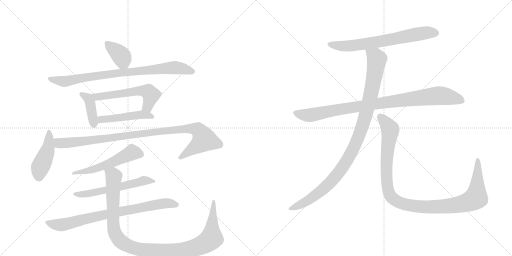
t = 0.00 s
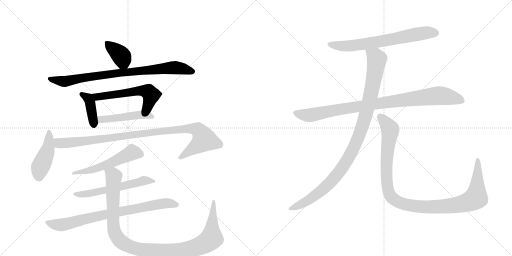
t = 2.51 s
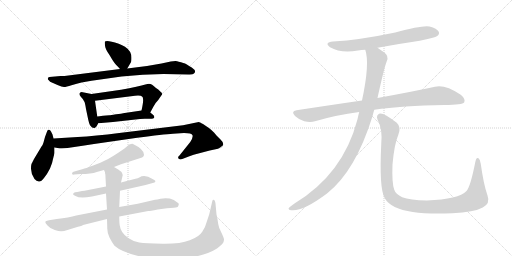
t = 5.02 s
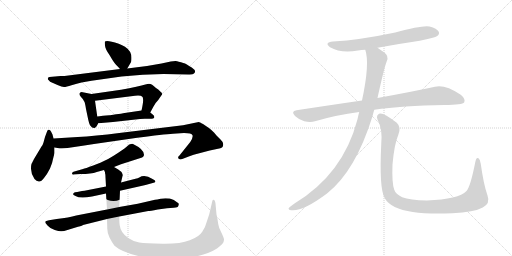
t = 7.54 s
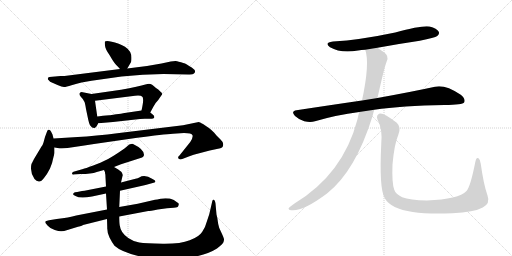
t = 10.05 s
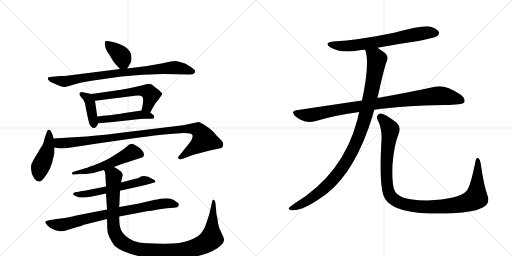
t = 12.56 s

The animated SVG that drew these frames (rendered in a browser with its animation timeline set to each time). Animation: 15 CSS @keyframes rules; one cycle of 12.56 s.

<svg version="1.1" viewBox="0 0 2048 1024" xmlns="http://www.w3.org/2000/svg">
  <g stroke="lightgray" stroke-dasharray="1,1" stroke-width="1" transform="scale(4, 4)">
    <line x1="0" y1="0" x2="256" y2="256"></line>
    <line x1="256" y1="0" x2="0" y2="256"></line>
    <line x1="128" y1="0" x2="128" y2="256"></line>
    <line x1="0" y1="128" x2="256" y2="128"></line>
    <line x1="256" y1="0" x2="512" y2="256"></line>
    <line x1="512" y1="0" x2="256" y2="256"></line>
    <line x1="384" y1="0" x2="384" y2="256"></line>
    <line x1="256" y1="128" x2="512" y2="128"></line>
  </g>
<g transform="scale(1, -1) translate(0, -850)">
   <style type="text/css">
    @keyframes keyframes0 {
      from {
       stroke: black;
       stroke-dashoffset: 378;
       stroke-width: 128;
       }
       55% {
       animation-timing-function: step-end;
       stroke: black;
       stroke-dashoffset: 0;
       stroke-width: 128;
       }
       to {
       stroke: black;
       stroke-width: 1024;
       }
       }
       #make-me-a-hanzi-animation-0 {
         animation: keyframes0 0.557617s both;
         animation-delay: 0.000000s;
         animation-timing-function: linear;
       }
    @keyframes keyframes1 {
      from {
       stroke: black;
       stroke-dashoffset: 832;
       stroke-width: 128;
       }
       73% {
       animation-timing-function: step-end;
       stroke: black;
       stroke-dashoffset: 0;
       stroke-width: 128;
       }
       to {
       stroke: black;
       stroke-width: 1024;
       }
       }
       #make-me-a-hanzi-animation-1 {
         animation: keyframes1 0.927083s both;
         animation-delay: 0.557617s;
         animation-timing-function: linear;
       }
    @keyframes keyframes2 {
      from {
       stroke: black;
       stroke-dashoffset: 395;
       stroke-width: 128;
       }
       56% {
       animation-timing-function: step-end;
       stroke: black;
       stroke-dashoffset: 0;
       stroke-width: 128;
       }
       to {
       stroke: black;
       stroke-width: 1024;
       }
       }
       #make-me-a-hanzi-animation-2 {
         animation: keyframes2 0.571452s both;
         animation-delay: 1.484701s;
         animation-timing-function: linear;
       }
    @keyframes keyframes3 {
      from {
       stroke: black;
       stroke-dashoffset: 559;
       stroke-width: 128;
       }
       65% {
       animation-timing-function: step-end;
       stroke: black;
       stroke-dashoffset: 0;
       stroke-width: 128;
       }
       to {
       stroke: black;
       stroke-width: 1024;
       }
       }
       #make-me-a-hanzi-animation-3 {
         animation: keyframes3 0.704915s both;
         animation-delay: 2.056152s;
         animation-timing-function: linear;
       }
    @keyframes keyframes4 {
      from {
       stroke: black;
       stroke-dashoffset: 474;
       stroke-width: 128;
       }
       61% {
       animation-timing-function: step-end;
       stroke: black;
       stroke-dashoffset: 0;
       stroke-width: 128;
       }
       to {
       stroke: black;
       stroke-width: 1024;
       }
       }
       #make-me-a-hanzi-animation-4 {
         animation: keyframes4 0.635742s both;
         animation-delay: 2.761068s;
         animation-timing-function: linear;
       }
    @keyframes keyframes5 {
      from {
       stroke: black;
       stroke-dashoffset: 446;
       stroke-width: 128;
       }
       59% {
       animation-timing-function: step-end;
       stroke: black;
       stroke-dashoffset: 0;
       stroke-width: 128;
       }
       to {
       stroke: black;
       stroke-width: 1024;
       }
       }
       #make-me-a-hanzi-animation-5 {
         animation: keyframes5 0.612956s both;
         animation-delay: 3.396810s;
         animation-timing-function: linear;
       }
    @keyframes keyframes6 {
      from {
       stroke: black;
       stroke-dashoffset: 1000;
       stroke-width: 128;
       }
       76% {
       animation-timing-function: step-end;
       stroke: black;
       stroke-dashoffset: 0;
       stroke-width: 128;
       }
       to {
       stroke: black;
       stroke-width: 1024;
       }
       }
       #make-me-a-hanzi-animation-6 {
         animation: keyframes6 1.063802s both;
         animation-delay: 4.009766s;
         animation-timing-function: linear;
       }
    @keyframes keyframes7 {
      from {
       stroke: black;
       stroke-dashoffset: 540;
       stroke-width: 128;
       }
       64% {
       animation-timing-function: step-end;
       stroke: black;
       stroke-dashoffset: 0;
       stroke-width: 128;
       }
       to {
       stroke: black;
       stroke-width: 1024;
       }
       }
       #make-me-a-hanzi-animation-7 {
         animation: keyframes7 0.689453s both;
         animation-delay: 5.073568s;
         animation-timing-function: linear;
       }
    @keyframes keyframes8 {
      from {
       stroke: black;
       stroke-dashoffset: 576;
       stroke-width: 128;
       }
       65% {
       animation-timing-function: step-end;
       stroke: black;
       stroke-dashoffset: 0;
       stroke-width: 128;
       }
       to {
       stroke: black;
       stroke-width: 1024;
       }
       }
       #make-me-a-hanzi-animation-8 {
         animation: keyframes8 0.718750s both;
         animation-delay: 5.763021s;
         animation-timing-function: linear;
       }
    @keyframes keyframes9 {
      from {
       stroke: black;
       stroke-dashoffset: 786;
       stroke-width: 128;
       }
       72% {
       animation-timing-function: step-end;
       stroke: black;
       stroke-dashoffset: 0;
       stroke-width: 128;
       }
       to {
       stroke: black;
       stroke-width: 1024;
       }
       }
       #make-me-a-hanzi-animation-9 {
         animation: keyframes9 0.889648s both;
         animation-delay: 6.481771s;
         animation-timing-function: linear;
       }
    @keyframes keyframes10 {
      from {
       stroke: black;
       stroke-dashoffset: 1095;
       stroke-width: 128;
       }
       78% {
       animation-timing-function: step-end;
       stroke: black;
       stroke-dashoffset: 0;
       stroke-width: 128;
       }
       to {
       stroke: black;
       stroke-width: 1024;
       }
       }
       #make-me-a-hanzi-animation-10 {
         animation: keyframes10 1.141113s both;
         animation-delay: 7.371419s;
         animation-timing-function: linear;
       }
    @keyframes keyframes11 {
      from {
       stroke: black;
       stroke-dashoffset: 680;
       stroke-width: 128;
       }
       69% {
       animation-timing-function: step-end;
       stroke: black;
       stroke-dashoffset: 0;
       stroke-width: 128;
       }
       to {
       stroke: black;
       stroke-width: 1024;
       }
       }
       #make-me-a-hanzi-animation-11 {
         animation: keyframes11 0.803385s both;
         animation-delay: 8.512533s;
         animation-timing-function: linear;
       }
    @keyframes keyframes12 {
      from {
       stroke: black;
       stroke-dashoffset: 930;
       stroke-width: 128;
       }
       75% {
       animation-timing-function: step-end;
       stroke: black;
       stroke-dashoffset: 0;
       stroke-width: 128;
       }
       to {
       stroke: black;
       stroke-width: 1024;
       }
       }
       #make-me-a-hanzi-animation-12 {
         animation: keyframes12 1.006836s both;
         animation-delay: 9.315918s;
         animation-timing-function: linear;
       }
    @keyframes keyframes13 {
      from {
       stroke: black;
       stroke-dashoffset: 1036;
       stroke-width: 128;
       }
       77% {
       animation-timing-function: step-end;
       stroke: black;
       stroke-dashoffset: 0;
       stroke-width: 128;
       }
       to {
       stroke: black;
       stroke-width: 1024;
       }
       }
       #make-me-a-hanzi-animation-13 {
         animation: keyframes13 1.093099s both;
         animation-delay: 10.322754s;
         animation-timing-function: linear;
       }
    @keyframes keyframes14 {
      from {
       stroke: black;
       stroke-dashoffset: 1097;
       stroke-width: 128;
       }
       78% {
       animation-timing-function: step-end;
       stroke: black;
       stroke-dashoffset: 0;
       stroke-width: 128;
       }
       to {
       stroke: black;
       stroke-width: 1024;
       }
       }
       #make-me-a-hanzi-animation-14 {
         animation: keyframes14 1.142741s both;
         animation-delay: 11.415853s;
         animation-timing-function: linear;
       }
</style>
<path d="M 509 576 L 522 598 Q 526 602 526 619 Q 526 646 500 663 Q 485 672 475 675 Q 428 691 420 684 Q 418 682 420 667 Q 422 652 438 630 Q 452 606 456 601 Q 460 595 480 574 C 497 556 497 556 509 576 Z" fill="lightgray"></path> 
<path d="M 480 574 L 258 546 L 242 546 L 198 542 Q 194 542 192 538 Q 190 534 194 530 Q 198 522 212 518 L 230 510 Q 248 502 256 502 Q 265 502 286 509 Q 308 516 326 520 L 366 527 L 486 544 Q 572 554 654 554 L 753 552 Q 772 551 776 556 Q 788 566 767 580 Q 755 586 749 591 Q 744 596 724 601 Q 704 606 702 606 L 683 604 L 646 596 L 588 586 L 509 576 L 480 574 Z" fill="lightgray"></path> 
<path d="M 366 474 L 326 482 Q 320 481 318 476 Q 316 470 324 462 Q 332 454 333 451 Q 334 448 337 444 Q 340 440 344 414 L 353 371 Q 356 357 360 349 L 368 340 Q 376 337 380 339 Q 385 341 393 357 C 393 357 393 357 389 384 L 380 447 C 376 472 376 472 366 474 Z" fill="lightgray"></path> 
<path d="M 517 497 L 484 491 L 366 474 C 336 470 350 443 380 447 L 540 467 Q 564 469 568 464 Q 578 460 566 408 C 560 379 587 374 601 400 L 614 424 Q 619 436 633 450 L 646 469 Q 653 476 641 484 L 633 492 L 624 498 Q 603 519 591 514 L 590 514 Q 579 511 517 497 Z" fill="lightgray"></path> 
<path d="M 393 357 L 452 362 L 542 372 Q 564 376 590 375 Q 616 373 617 380 Q 618 387 612 391 L 601 400 C 587 411 587 411 566 408 L 492 397 Q 488 396 464 393 Q 441 389 437 389 L 412 387 Q 395 385 389 384 C 359 380 363 354 393 357 Z" fill="lightgray"></path> 
<path d="M 214 296 L 210 312 L 204 324 Q 200 333 194 331 Q 189 330 187 321 L 180 302 L 174 280 Q 172 272 166 264 L 136 214 L 128 198 Q 124 194 124 175 Q 124 155 138 134 Q 146 126 155 124 Q 164 122 176 138 Q 188 152 200 176 Q 210 199 212 214 L 218 238 L 218 260 L 214 296 Z" fill="lightgray"></path> 
<path d="M 311 302 L 214 296 C 184 294 188 264 218 260 L 230 258 Q 256 255 297 262 Q 338 269 376 274 L 549 299 Q 654 313 692 315 L 736 318 Q 767 318 770 309 Q 773 300 761 282 L 717 227 Q 709 221 715 215 Q 721 210 729 214 L 755 224 Q 771 231 801 238 L 839 248 L 872 255 Q 883 256 888 260 Q 893 264 893 273 Q 893 282 882 292 L 866 308 L 856 320 Q 847 329 837 337 L 812 354 Q 798 362 795 362 L 732 349 L 477 318 Q 379 306 311 302 Z" fill="lightgray"></path> 
<path d="M 456 182 L 484 193 L 562 218 Q 576 222 576 231 Q 576 253 532 274 Q 529 276 517 272 Q 514 270 498 256 Q 442 217 420 208 Q 406 200 373 188 Q 340 176 332 174 L 294 163 Q 288 160 288 156 Q 288 150 296 152 L 322 154 Q 365 154 387 162 L 416 170 L 456 182 Z" fill="lightgray"></path> 
<path d="M 480 87 L 582 110 L 618 120 Q 628 127 610 134 Q 579 154 557 140 Q 552 137 542 135 L 484 120 L 424 104 L 353 90 Q 336 86 328 86 L 309 82 Q 298 81 296 79 L 292 74 Q 292 70 302 66 Q 320 55 368 64 L 424 76 L 480 87 Z" fill="lightgray"></path> 
<path d="M 631 12 L 668 17 L 695 19 Q 712 20 713 26 Q 715 31 715 34 Q 716 36 708 41 Q 697 51 679 56 Q 656 58 642 55 Q 628 52 620 51 L 551 35 L 477 22 L 428 12 L 305 -12 Q 276 -20 227 -26 L 196 -31 Q 182 -33 181 -37 Q 180 -41 190 -52 Q 200 -64 219 -70 Q 238 -76 246 -75 Q 254 -75 273 -69 L 312 -57 Q 332 -52 332 -50 L 428 -26 L 477 -16 L 593 6 Q 599 6 631 12 Z" fill="lightgray"></path> 
<path d="M 477 22 L 480 87 L 484 120 L 490 146 Q 492 148 489 156 Q 487 163 473 172 L 456 182 C 430 198 409 199 416 170 L 420 161 L 420 158 Q 422 154 422 140 L 424 104 L 424 76 L 428 12 L 428 -26 L 429 -60 Q 428 -79 438 -100 Q 448 -120 458 -133 Q 490 -162 580 -180 Q 630 -191 723 -184 Q 816 -177 868 -144 Q 893 -125 894 -118 Q 896 -111 896 -108 Q 897 -106 889 -88 L 877 -62 Q 872 -46 871 -34 Q 870 -22 866 -8 L 862 36 Q 860 50 854 51 Q 853 52 851 50 Q 849 47 847 36 L 837 -7 L 826 -40 Q 822 -58 809 -77 Q 797 -97 759 -111 Q 721 -126 651 -125 Q 582 -124 557 -120 Q 533 -116 513 -102 Q 483 -82 479 -52 Q 477 -41 477 -16 L 477 22 Z" fill="lightgray"></path> 
<path d="M 1510 659 Q 1591 674 1679 687 Q 1740 699 1749 706 Q 1759 713 1755 723 Q 1748 736 1718 744 Q 1691 750 1581 720 Q 1439 690 1332 684 Q 1295 680 1320 661 Q 1363 636 1432 648 Q 1445 651 1461 651 L 1510 659 Z" fill="lightgray"></path> 
<path d="M 1497 411 Q 1608 427 1778 430 Q 1850 430 1857 441 Q 1863 454 1843 471 Q 1780 513 1740 503 Q 1653 484 1510 458 L 1448 448 Q 1324 430 1186 409 Q 1162 405 1180 386 Q 1196 371 1217 365 Q 1242 359 1260 365 Q 1344 390 1437 402 L 1497 411 Z" fill="lightgray"></path> 
<path d="M 1437 402 Q 1433 389 1430 373 Q 1373 154 1178 36 Q 1160 24 1155 18 Q 1152 11 1165 9 Q 1210 3 1308 76 Q 1422 166 1490 385 Q 1493 398 1497 411 L 1510 458 Q 1537 581 1547 605 Q 1557 626 1536 641 Q 1521 651 1510 659 C 1485 676 1454 680 1461 651 Q 1480 597 1448 448 L 1437 402 Z" fill="lightgray"></path> 
<path d="M 1950 68 Q 1934 114 1923 195 Q 1922 211 1914 217 Q 1905 223 1901 201 Q 1882 104 1866 86 Q 1835 53 1708 48 Q 1639 49 1609 61 Q 1582 74 1577 91 Q 1567 119 1570 192 Q 1577 273 1593 310 Q 1606 341 1587 359 Q 1535 399 1519 396 Q 1503 390 1510 372 Q 1531 332 1525 274 Q 1516 96 1539 57 Q 1563 15 1651 2 Q 1712 -7 1809 -3 Q 1897 1 1931 20 Q 1962 36 1950 68 Z" fill="lightgray"></path> 
      <clipPath id="make-me-a-hanzi-clip-0">
      <path d="M 509 576 L 522 598 Q 526 602 526 619 Q 526 646 500 663 Q 485 672 475 675 Q 428 691 420 684 Q 418 682 420 667 Q 422 652 438 630 Q 452 606 456 601 Q 460 595 480 574 C 497 556 497 556 509 576 Z" fill="lightgray"></path>
      </clipPath>
      <path clip-path="url(#make-me-a-hanzi-clip-0)" d="M 425 680 L 486 625 L 501 588 " fill="none" id="make-me-a-hanzi-animation-0" stroke-dasharray="250 500" stroke-linecap="round"></path>

      <clipPath id="make-me-a-hanzi-clip-1">
      <path d="M 480 574 L 258 546 L 242 546 L 198 542 Q 194 542 192 538 Q 190 534 194 530 Q 198 522 212 518 L 230 510 Q 248 502 256 502 Q 265 502 286 509 Q 308 516 326 520 L 366 527 L 486 544 Q 572 554 654 554 L 753 552 Q 772 551 776 556 Q 788 566 767 580 Q 755 586 749 591 Q 744 596 724 601 Q 704 606 702 606 L 683 604 L 646 596 L 588 586 L 509 576 L 480 574 Z" fill="lightgray"></path>
      </clipPath>
      <path clip-path="url(#make-me-a-hanzi-clip-1)" d="M 198 535 L 259 524 L 363 544 L 682 579 L 725 577 L 767 565 " fill="none" id="make-me-a-hanzi-animation-1" stroke-dasharray="704 1408" stroke-linecap="round"></path>

      <clipPath id="make-me-a-hanzi-clip-2">
      <path d="M 366 474 L 326 482 Q 320 481 318 476 Q 316 470 324 462 Q 332 454 333 451 Q 334 448 337 444 Q 340 440 344 414 L 353 371 Q 356 357 360 349 L 368 340 Q 376 337 380 339 Q 385 341 393 357 C 393 357 393 357 389 384 L 380 447 C 376 472 376 472 366 474 Z" fill="lightgray"></path>
      </clipPath>
      <path clip-path="url(#make-me-a-hanzi-clip-2)" d="M 327 472 L 353 456 L 359 445 L 375 350 " fill="none" id="make-me-a-hanzi-animation-2" stroke-dasharray="267 534" stroke-linecap="round"></path>

      <clipPath id="make-me-a-hanzi-clip-3">
      <path d="M 517 497 L 484 491 L 366 474 C 336 470 350 443 380 447 L 540 467 Q 564 469 568 464 Q 578 460 566 408 C 560 379 587 374 601 400 L 614 424 Q 619 436 633 450 L 646 469 Q 653 476 641 484 L 633 492 L 624 498 Q 603 519 591 514 L 590 514 Q 579 511 517 497 Z" fill="lightgray"></path>
      </clipPath>
      <path clip-path="url(#make-me-a-hanzi-clip-3)" d="M 374 470 L 400 463 L 532 485 L 584 485 L 597 480 L 604 468 L 592 428 L 574 418 " fill="none" id="make-me-a-hanzi-animation-3" stroke-dasharray="431 862" stroke-linecap="round"></path>

      <clipPath id="make-me-a-hanzi-clip-4">
      <path d="M 393 357 L 452 362 L 542 372 Q 564 376 590 375 Q 616 373 617 380 Q 618 387 612 391 L 601 400 C 587 411 587 411 566 408 L 492 397 Q 488 396 464 393 Q 441 389 437 389 L 412 387 Q 395 385 389 384 C 359 380 363 354 393 357 Z" fill="lightgray"></path>
      </clipPath>
      <path clip-path="url(#make-me-a-hanzi-clip-4)" d="M 394 378 L 429 373 L 568 391 L 610 383 " fill="none" id="make-me-a-hanzi-animation-4" stroke-dasharray="346 692" stroke-linecap="round"></path>

      <clipPath id="make-me-a-hanzi-clip-5">
      <path d="M 214 296 L 210 312 L 204 324 Q 200 333 194 331 Q 189 330 187 321 L 180 302 L 174 280 Q 172 272 166 264 L 136 214 L 128 198 Q 124 194 124 175 Q 124 155 138 134 Q 146 126 155 124 Q 164 122 176 138 Q 188 152 200 176 Q 210 199 212 214 L 218 238 L 218 260 L 214 296 Z" fill="lightgray"></path>
      </clipPath>
      <path clip-path="url(#make-me-a-hanzi-clip-5)" d="M 196 323 L 194 263 L 160 180 L 156 140 " fill="none" id="make-me-a-hanzi-animation-5" stroke-dasharray="318 636" stroke-linecap="round"></path>

      <clipPath id="make-me-a-hanzi-clip-6">
      <path d="M 311 302 L 214 296 C 184 294 188 264 218 260 L 230 258 Q 256 255 297 262 Q 338 269 376 274 L 549 299 Q 654 313 692 315 L 736 318 Q 767 318 770 309 Q 773 300 761 282 L 717 227 Q 709 221 715 215 Q 721 210 729 214 L 755 224 Q 771 231 801 238 L 839 248 L 872 255 Q 883 256 888 260 Q 893 264 893 273 Q 893 282 882 292 L 866 308 L 856 320 Q 847 329 837 337 L 812 354 Q 798 362 795 362 L 732 349 L 477 318 Q 379 306 311 302 Z" fill="lightgray"></path>
      </clipPath>
      <path clip-path="url(#make-me-a-hanzi-clip-6)" d="M 221 291 L 237 278 L 272 278 L 681 330 L 754 336 L 792 330 L 817 292 L 722 220 " fill="none" id="make-me-a-hanzi-animation-6" stroke-dasharray="872 1744" stroke-linecap="round"></path>

      <clipPath id="make-me-a-hanzi-clip-7">
      <path d="M 456 182 L 484 193 L 562 218 Q 576 222 576 231 Q 576 253 532 274 Q 529 276 517 272 Q 514 270 498 256 Q 442 217 420 208 Q 406 200 373 188 Q 340 176 332 174 L 294 163 Q 288 160 288 156 Q 288 150 296 152 L 322 154 Q 365 154 387 162 L 416 170 L 456 182 Z" fill="lightgray"></path>
      </clipPath>
      <path clip-path="url(#make-me-a-hanzi-clip-7)" d="M 561 233 L 529 241 L 418 187 L 358 168 L 294 157 " fill="none" id="make-me-a-hanzi-animation-7" stroke-dasharray="412 824" stroke-linecap="round"></path>

      <clipPath id="make-me-a-hanzi-clip-8">
      <path d="M 480 87 L 582 110 L 618 120 Q 628 127 610 134 Q 579 154 557 140 Q 552 137 542 135 L 484 120 L 424 104 L 353 90 Q 336 86 328 86 L 309 82 Q 298 81 296 79 L 292 74 Q 292 70 302 66 Q 320 55 368 64 L 424 76 L 480 87 Z" fill="lightgray"></path>
      </clipPath>
      <path clip-path="url(#make-me-a-hanzi-clip-8)" d="M 299 73 L 357 75 L 576 128 L 613 126 " fill="none" id="make-me-a-hanzi-animation-8" stroke-dasharray="448 896" stroke-linecap="round"></path>

      <clipPath id="make-me-a-hanzi-clip-9">
      <path d="M 631 12 L 668 17 L 695 19 Q 712 20 713 26 Q 715 31 715 34 Q 716 36 708 41 Q 697 51 679 56 Q 656 58 642 55 Q 628 52 620 51 L 551 35 L 477 22 L 428 12 L 305 -12 Q 276 -20 227 -26 L 196 -31 Q 182 -33 181 -37 Q 180 -41 190 -52 Q 200 -64 219 -70 Q 238 -76 246 -75 Q 254 -75 273 -69 L 312 -57 Q 332 -52 332 -50 L 428 -26 L 477 -16 L 593 6 Q 599 6 631 12 Z" fill="lightgray"></path>
      </clipPath>
      <path clip-path="url(#make-me-a-hanzi-clip-9)" d="M 186 -39 L 248 -49 L 408 -10 L 628 32 L 671 37 L 706 32 " fill="none" id="make-me-a-hanzi-animation-9" stroke-dasharray="658 1316" stroke-linecap="round"></path>

      <clipPath id="make-me-a-hanzi-clip-10">
      <path d="M 477 22 L 480 87 L 484 120 L 490 146 Q 492 148 489 156 Q 487 163 473 172 L 456 182 C 430 198 409 199 416 170 L 420 161 L 420 158 Q 422 154 422 140 L 424 104 L 424 76 L 428 12 L 428 -26 L 429 -60 Q 428 -79 438 -100 Q 448 -120 458 -133 Q 490 -162 580 -180 Q 630 -191 723 -184 Q 816 -177 868 -144 Q 893 -125 894 -118 Q 896 -111 896 -108 Q 897 -106 889 -88 L 877 -62 Q 872 -46 871 -34 Q 870 -22 866 -8 L 862 36 Q 860 50 854 51 Q 853 52 851 50 Q 849 47 847 36 L 837 -7 L 826 -40 Q 822 -58 809 -77 Q 797 -97 759 -111 Q 721 -126 651 -125 Q 582 -124 557 -120 Q 533 -116 513 -102 Q 483 -82 479 -52 Q 477 -41 477 -16 L 477 22 Z" fill="lightgray"></path>
      </clipPath>
      <path clip-path="url(#make-me-a-hanzi-clip-10)" d="M 424 168 L 455 144 L 452 -31 L 457 -74 L 480 -114 L 514 -135 L 543 -144 L 614 -155 L 692 -156 L 776 -142 L 833 -116 L 847 -100 L 854 46 " fill="none" id="make-me-a-hanzi-animation-10" stroke-dasharray="967 1934" stroke-linecap="round"></path>

      <clipPath id="make-me-a-hanzi-clip-11">
      <path d="M 1510 659 Q 1591 674 1679 687 Q 1740 699 1749 706 Q 1759 713 1755 723 Q 1748 736 1718 744 Q 1691 750 1581 720 Q 1439 690 1332 684 Q 1295 680 1320 661 Q 1363 636 1432 648 Q 1445 651 1461 651 L 1510 659 Z" fill="lightgray"></path>
      </clipPath>
      <path clip-path="url(#make-me-a-hanzi-clip-11)" d="M 1324 674 L 1354 667 L 1405 667 L 1675 715 L 1743 718 " fill="none" id="make-me-a-hanzi-animation-11" stroke-dasharray="552 1104" stroke-linecap="round"></path>

      <clipPath id="make-me-a-hanzi-clip-12">
      <path d="M 1497 411 Q 1608 427 1778 430 Q 1850 430 1857 441 Q 1863 454 1843 471 Q 1780 513 1740 503 Q 1653 484 1510 458 L 1448 448 Q 1324 430 1186 409 Q 1162 405 1180 386 Q 1196 371 1217 365 Q 1242 359 1260 365 Q 1344 390 1437 402 L 1497 411 Z" fill="lightgray"></path>
      </clipPath>
      <path clip-path="url(#make-me-a-hanzi-clip-12)" d="M 1184 397 L 1240 389 L 1369 415 L 1742 466 L 1804 461 L 1849 447 " fill="none" id="make-me-a-hanzi-animation-12" stroke-dasharray="802 1604" stroke-linecap="round"></path>

      <clipPath id="make-me-a-hanzi-clip-13">
      <path d="M 1437 402 Q 1433 389 1430 373 Q 1373 154 1178 36 Q 1160 24 1155 18 Q 1152 11 1165 9 Q 1210 3 1308 76 Q 1422 166 1490 385 Q 1493 398 1497 411 L 1510 458 Q 1537 581 1547 605 Q 1557 626 1536 641 Q 1521 651 1510 659 C 1485 676 1454 680 1461 651 Q 1480 597 1448 448 L 1437 402 Z" fill="lightgray"></path>
      </clipPath>
      <path clip-path="url(#make-me-a-hanzi-clip-13)" d="M 1468 648 L 1502 623 L 1507 613 L 1504 585 L 1469 412 L 1439 313 L 1412 251 L 1358 163 L 1286 86 L 1198 29 L 1163 17 " fill="none" id="make-me-a-hanzi-animation-13" stroke-dasharray="908 1816" stroke-linecap="round"></path>

      <clipPath id="make-me-a-hanzi-clip-14">
      <path d="M 1950 68 Q 1934 114 1923 195 Q 1922 211 1914 217 Q 1905 223 1901 201 Q 1882 104 1866 86 Q 1835 53 1708 48 Q 1639 49 1609 61 Q 1582 74 1577 91 Q 1567 119 1570 192 Q 1577 273 1593 310 Q 1606 341 1587 359 Q 1535 399 1519 396 Q 1503 390 1510 372 Q 1531 332 1525 274 Q 1516 96 1539 57 Q 1563 15 1651 2 Q 1712 -7 1809 -3 Q 1897 1 1931 20 Q 1962 36 1950 68 Z" fill="lightgray"></path>
      </clipPath>
      <path clip-path="url(#make-me-a-hanzi-clip-14)" d="M 1522 382 L 1558 340 L 1561 328 L 1546 215 L 1550 100 L 1562 66 L 1596 40 L 1646 27 L 1730 22 L 1837 32 L 1893 51 L 1904 59 L 1908 87 L 1911 208 " fill="none" id="make-me-a-hanzi-animation-14" stroke-dasharray="969 1938" stroke-linecap="round"></path>

</g>
</svg>
